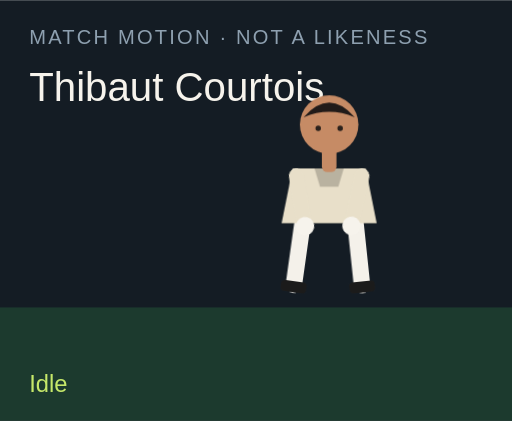
t = 0.00 s
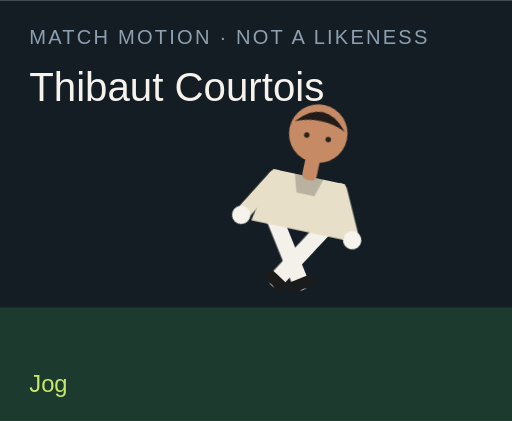
t = 1.50 s
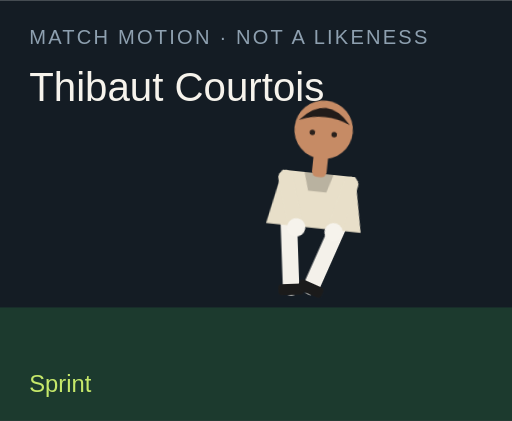
t = 3.00 s
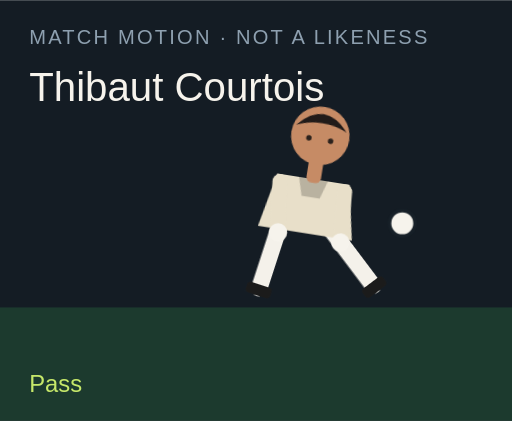
t = 4.50 s
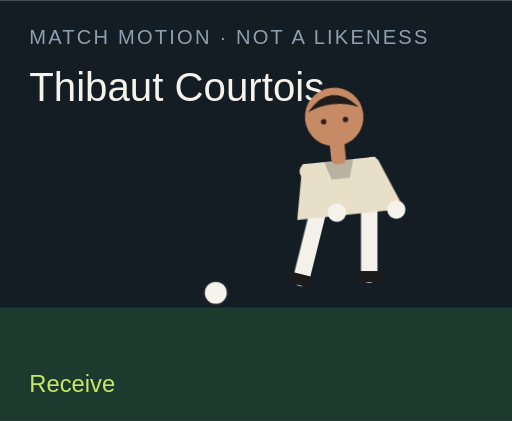
t = 6.00 s
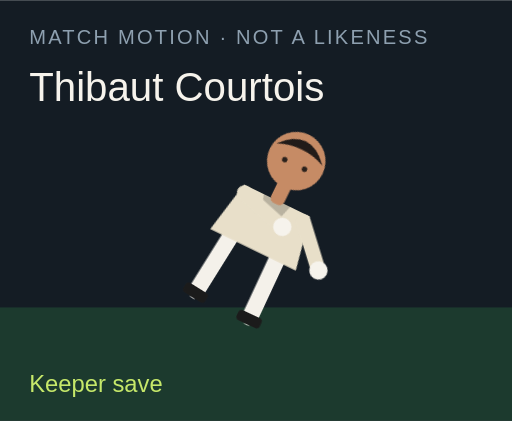
t = 7.50 s

The animated SVG that drew these frames (rendered in a browser with its animation timeline set to each time). Animation: 18 CSS @keyframes rules; one cycle of 9.00 s, repeats indefinitely.

<?xml version="1.0" encoding="UTF-8"?>
<svg xmlns="http://www.w3.org/2000/svg" viewBox="0 0 280 230" role="img">
  <style>@media (prefers-reduced-motion: reduce){animate,animateTransform{display:none}}</style>
  <rect width="280" height="230" fill="#141c24"/>
  <rect y="168" width="280" height="62" fill="#1c3a2e"/>
  <text x="16" y="24" fill="#8ea0b0" font-family="Arial,sans-serif" font-size="11" letter-spacing="1.2">MATCH MOTION · NOT A LIKENESS</text>
  <text x="16" y="55" fill="#f6f3ec" font-family="Impact,sans-serif" font-size="22">Thibaut Courtois</text>
  <circle r="7" fill="#f6f3ec" stroke="#172028" stroke-width="2" id="motion-38386" cx="150" cy="160" opacity="0">
    
    
    
  </circle>
  <g transform="translate(132 40)">
    <g id="motion-38408" transform="rotate(0 48 90)">
      
      <g id="motion-38410" transform="translate(0 0)">
        
        <g transform="translate(34 78)"><g id="motion-38412" transform="rotate(8)"><path d="M0 0 V38" stroke="#f4f1ea" stroke-width="9" stroke-linecap="round"/><rect x="-7" y="36" width="14" height="6" rx="2" fill="#1b1b1b"/></g></g>
        <g transform="translate(62 78)"><g id="motion-38414" transform="rotate(-6)"><path d="M0 0 V38" stroke="#f4f1ea" stroke-width="9" stroke-linecap="round"/><rect x="-7" y="36" width="14" height="6" rx="2" fill="#1b1b1b"/></g></g>
        <path d="M28 52 h40 l6 30 H22 Z" fill="#e8dfc9"/>
        <path d="M40 52 h16 l-3 10 H43 Z" fill="#000" opacity=".2"/>
        <g transform="translate(30 56)"><g id="motion-38416" transform="rotate(-10)"><path d="M0 0 V28" stroke="#e8dfc9" stroke-width="8" stroke-linecap="round"/><circle cx="0" cy="28" r="5" fill="#f6f3ec"/></g></g>
        <g transform="translate(66 56)"><g id="motion-38418" transform="rotate(12)"><path d="M0 0 V28" stroke="#e8dfc9" stroke-width="8" stroke-linecap="round"/><circle cx="0" cy="28" r="5" fill="#f6f3ec"/></g></g>
        <rect x="44" y="40" width="8" height="14" rx="3" fill="#c68b65"/>
        <circle cx="48" cy="28" r="16" fill="#c68b65"/>
        <path d="M34 24 Q48 8 62 24 Q48 18 34 24" fill="#211b19"/>
        <circle cx="42" cy="30" r="1.5" fill="#2a211c"/><circle cx="54" cy="30" r="1.5" fill="#2a211c"/>
      </g>
    </g>
  </g>
  <text x="16" y="214" fill="#c6e86a" font-family="Arial,sans-serif" font-size="13" opacity="1" id="motion-38390">Idle</text><text x="16" y="214" fill="#c6e86a" font-family="Arial,sans-serif" font-size="13" opacity="0" id="motion-38392">Jog</text><text x="16" y="214" fill="#c6e86a" font-family="Arial,sans-serif" font-size="13" opacity="0" id="motion-38394">Sprint</text><text x="16" y="214" fill="#c6e86a" font-family="Arial,sans-serif" font-size="13" opacity="0" id="motion-38396">Dribble</text><text x="16" y="214" fill="#c6e86a" font-family="Arial,sans-serif" font-size="13" opacity="0" id="motion-38398">Pass</text><text x="16" y="214" fill="#c6e86a" font-family="Arial,sans-serif" font-size="13" opacity="0" id="motion-38400">Shoot</text><text x="16" y="214" fill="#c6e86a" font-family="Arial,sans-serif" font-size="13" opacity="0" id="motion-38402">Receive</text><text x="16" y="214" fill="#c6e86a" font-family="Arial,sans-serif" font-size="13" opacity="0" id="motion-38404">Keeper save</text><text x="16" y="214" fill="#c6e86a" font-family="Arial,sans-serif" font-size="13" opacity="0" id="motion-38406">Gloves up</text>
<style>@keyframes track-38387{0%{cx:150px}11.1%{cx:156px}22.2%{cx:164px}33.300000000000004%{cx:142px}44.4%{cx:190px}55.60000000000001%{cx:250px}66.7%{cx:118px}77.8%{cx:150px}88.9%{cx:150px}100%{cx:150px}}@keyframes track-38388{0%{cy:160px}11.1%{cy:158px}22.2%{cy:154px}33.300000000000004%{cy:156px}44.4%{cy:148px}55.60000000000001%{cy:96px}66.7%{cy:160px}77.8%{cy:160px}88.9%{cy:160px}100%{cy:160px}}@keyframes track-38389{0%{opacity:0}11.1%{opacity:0}22.2%{opacity:0}33.300000000000004%{opacity:1}44.4%{opacity:1}55.60000000000001%{opacity:1}66.7%{opacity:1}77.8%{opacity:0}88.9%{opacity:0}100%{opacity:0}}@keyframes track-38391{0%{opacity:1}11.1%{opacity:0}22.2%{opacity:0}33.300000000000004%{opacity:0}44.4%{opacity:0}55.60000000000001%{opacity:0}66.7%{opacity:0}77.8%{opacity:0}88.9%{opacity:0}100%{opacity:1}}@keyframes track-38393{0%{opacity:0}11.1%{opacity:1}22.2%{opacity:0}33.300000000000004%{opacity:0}44.4%{opacity:0}55.60000000000001%{opacity:0}66.7%{opacity:0}77.8%{opacity:0}88.9%{opacity:0}100%{opacity:0}}@keyframes track-38395{0%{opacity:0}11.1%{opacity:0}22.2%{opacity:1}33.300000000000004%{opacity:0}44.4%{opacity:0}55.60000000000001%{opacity:0}66.7%{opacity:0}77.8%{opacity:0}88.9%{opacity:0}100%{opacity:0}}@keyframes track-38397{0%{opacity:0}11.1%{opacity:0}22.2%{opacity:0}33.300000000000004%{opacity:1}44.4%{opacity:0}55.60000000000001%{opacity:0}66.7%{opacity:0}77.8%{opacity:0}88.9%{opacity:0}100%{opacity:0}}@keyframes track-38399{0%{opacity:0}11.1%{opacity:0}22.2%{opacity:0}33.300000000000004%{opacity:0}44.4%{opacity:1}55.60000000000001%{opacity:0}66.7%{opacity:0}77.8%{opacity:0}88.9%{opacity:0}100%{opacity:0}}@keyframes track-38401{0%{opacity:0}11.1%{opacity:0}22.2%{opacity:0}33.300000000000004%{opacity:0}44.4%{opacity:0}55.60000000000001%{opacity:1}66.7%{opacity:0}77.8%{opacity:0}88.9%{opacity:0}100%{opacity:0}}@keyframes track-38403{0%{opacity:0}11.1%{opacity:0}22.2%{opacity:0}33.300000000000004%{opacity:0}44.4%{opacity:0}55.60000000000001%{opacity:0}66.7%{opacity:1}77.8%{opacity:0}88.9%{opacity:0}100%{opacity:0}}@keyframes track-38405{0%{opacity:0}11.1%{opacity:0}22.2%{opacity:0}33.300000000000004%{opacity:0}44.4%{opacity:0}55.60000000000001%{opacity:0}66.7%{opacity:0}77.8%{opacity:1}88.9%{opacity:0}100%{opacity:0}}@keyframes track-38407{0%{opacity:0}11.1%{opacity:0}22.2%{opacity:0}33.300000000000004%{opacity:0}44.4%{opacity:0}55.60000000000001%{opacity:0}66.7%{opacity:0}77.8%{opacity:0}88.9%{opacity:1}100%{opacity:0}}@keyframes track-38409{0%{transform:rotate(0deg)}11.1%{transform:rotate(8deg)}22.2%{transform:rotate(16deg)}33.300000000000004%{transform:rotate(6deg)}44.4%{transform:rotate(4deg)}55.60000000000001%{transform:rotate(14deg)}66.7%{transform:rotate(-6deg)}77.8%{transform:rotate(52deg)}88.9%{transform:rotate(0deg)}100%{transform:rotate(0deg)}}@keyframes track-38411{0%{transform:translate(0px,0px)}11.1%{transform:translate(0px,-3px)}22.2%{transform:translate(0px,-6px)}33.300000000000004%{transform:translate(0px,-2px)}44.4%{transform:translate(0px,2px)}55.60000000000001%{transform:translate(0px,-4px)}66.7%{transform:translate(0px,1px)}77.8%{transform:translate(0px,16px)}88.9%{transform:translate(0px,-12px)}100%{transform:translate(0px,0px)}}@keyframes track-38413{0%{transform:rotate(8deg)}11.1%{transform:rotate(-26deg)}22.2%{transform:rotate(-42deg)}33.300000000000004%{transform:rotate(-8deg)}44.4%{transform:rotate(6deg)}55.60000000000001%{transform:rotate(12deg)}66.7%{transform:rotate(20deg)}77.8%{transform:rotate(18deg)}88.9%{transform:rotate(-6deg)}100%{transform:rotate(8deg)}}@keyframes track-38415{0%{transform:rotate(-6deg)}11.1%{transform:rotate(24deg)}22.2%{transform:rotate(38deg)}33.300000000000004%{transform:rotate(18deg)}44.4%{transform:rotate(-38deg)}55.60000000000001%{transform:rotate(-54deg)}66.7%{transform:rotate(6deg)}77.8%{transform:rotate(-8deg)}88.9%{transform:rotate(6deg)}100%{transform:rotate(-6deg)}}@keyframes track-38417{0%{transform:rotate(-10deg)}11.1%{transform:rotate(24deg)}22.2%{transform:rotate(36deg)}33.300000000000004%{transform:rotate(-18deg)}44.4%{transform:rotate(10deg)}55.60000000000001%{transform:rotate(-24deg)}66.7%{transform:rotate(-30deg)}77.8%{transform:rotate(-70deg)}88.9%{transform:rotate(-78deg)}100%{transform:rotate(-10deg)}}@keyframes track-38419{0%{transform:rotate(12deg)}11.1%{transform:rotate(-20deg)}22.2%{transform:rotate(-32deg)}33.300000000000004%{transform:rotate(14deg)}44.4%{transform:rotate(-26deg)}55.60000000000001%{transform:rotate(18deg)}66.7%{transform:rotate(-22deg)}77.8%{transform:rotate(-8deg)}88.9%{transform:rotate(-78deg)}100%{transform:rotate(12deg)}}@media(prefers-reduced-motion:no-preference){#motion-38386{animation:track-38387 9s linear infinite both,track-38388 9s linear infinite both,track-38389 9s steps(1,end) infinite both}#motion-38390{animation:track-38391 9s steps(1,end) infinite both}#motion-38392{animation:track-38393 9s steps(1,end) infinite both}#motion-38394{animation:track-38395 9s steps(1,end) infinite both}#motion-38396{animation:track-38397 9s steps(1,end) infinite both}#motion-38398{animation:track-38399 9s steps(1,end) infinite both}#motion-38400{animation:track-38401 9s steps(1,end) infinite both}#motion-38402{animation:track-38403 9s steps(1,end) infinite both}#motion-38404{animation:track-38405 9s steps(1,end) infinite both}#motion-38406{animation:track-38407 9s steps(1,end) infinite both}#motion-38408{animation:track-38409 9s linear infinite both}#motion-38410{animation:track-38411 9s linear infinite both}#motion-38412{animation:track-38413 9s linear infinite both}#motion-38414{animation:track-38415 9s linear infinite both}#motion-38416{animation:track-38417 9s linear infinite both}#motion-38418{animation:track-38419 9s linear infinite both}}</style></svg>
